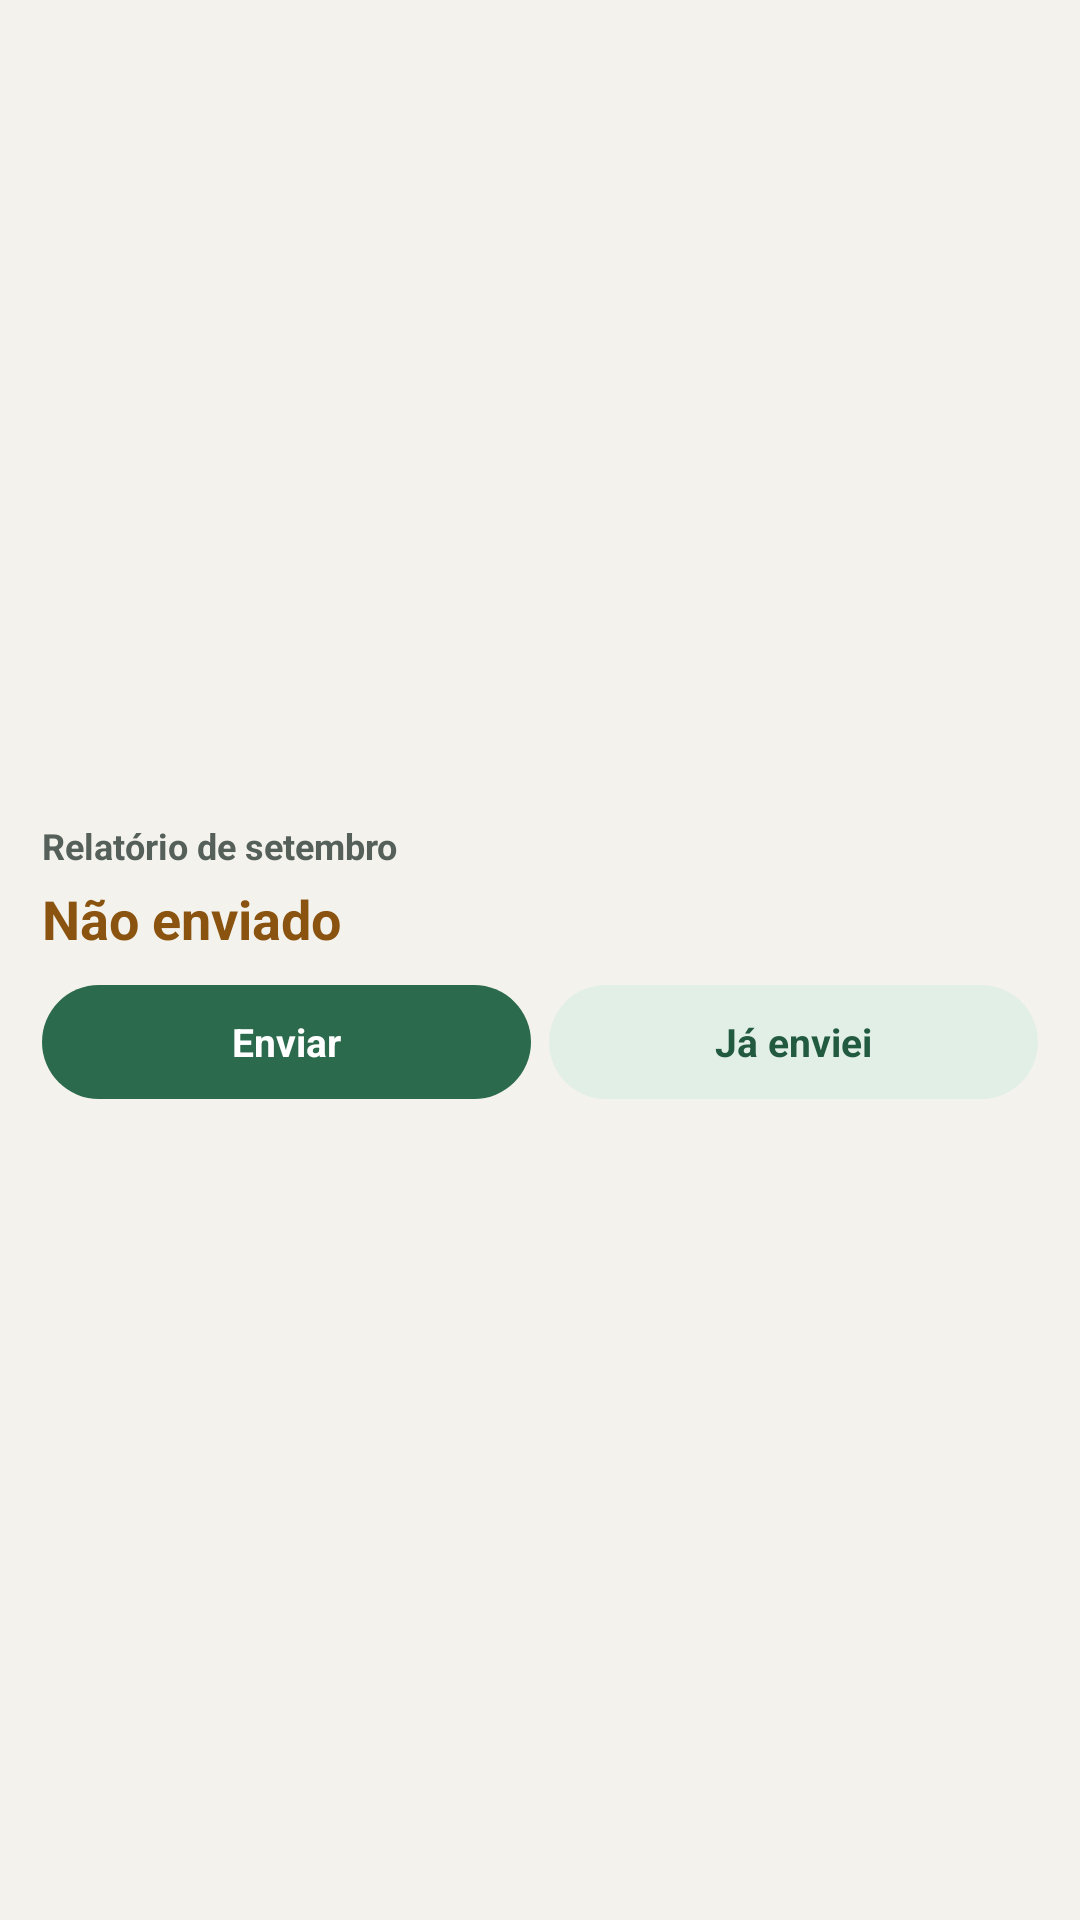

Layout XML and referenced resources for this Android screen:
<!-- AndroidManifest.xml: application theme Theme.RelatorioCampo -->
<!-- res/layout/preview_status.xml -->
<?xml version="1.0" encoding="utf-8"?>
<LinearLayout xmlns:android="http://schemas.android.com/apk/res/android"
    android:layout_width="match_parent" android:layout_height="match_parent"
    android:background="@drawable/w_card" android:gravity="center_vertical" android:orientation="vertical" android:padding="14dp">
        <TextView android:layout_width="wrap_content" android:layout_height="wrap_content" android:text="@string/pv_report" android:textSize="12sp" android:textColor="@color/w_muted" android:textStyle="bold" android:maxLines="1" />
        <TextView android:layout_width="wrap_content" android:layout_height="wrap_content" android:text="@string/pv_pending" android:textSize="18sp" android:textColor="@color/w_amber" android:textStyle="bold" android:maxLines="1" android:layout_marginTop="4dp"/>
        <LinearLayout android:layout_width="match_parent" android:layout_height="wrap_content" android:layout_marginTop="10dp" android:orientation="horizontal"><TextView android:layout_width="0dp" android:layout_height="38dp" android:layout_weight="1" android:background="@drawable/w_btn" android:gravity="center" android:text="@string/pv_send" android:textColor="@color/w_accent_ink" android:textSize="13sp" android:textStyle="bold" /><TextView android:layout_width="0dp" android:layout_height="38dp" android:layout_weight="1" android:layout_marginStart="6dp" android:background="@drawable/w_chip" android:gravity="center" android:text="@string/pv_sent" android:textColor="@color/w_accent_text" android:textSize="13sp" android:textStyle="bold" /></LinearLayout>
</LinearLayout>
<!-- resources referenced by this layout -->
<resources>
  <color name="w_accent_ink">#FFFFFF</color>
  <color name="w_accent_text">#225A40</color>
  <color name="w_amber">#8A5410</color>
  <color name="w_muted">#56605A</color>
  <!-- drawable w_btn (drawable) -->
  <?xml version="1.0" encoding="utf-8"?>
  <shape xmlns:android="http://schemas.android.com/apk/res/android" android:shape="rectangle">
      <solid android:color="@color/w_accent" />
      <corners android:radius="19dp" />
  </shape>
  <!-- drawable w_chip (drawable) -->
  <?xml version="1.0" encoding="utf-8"?>
  <shape xmlns:android="http://schemas.android.com/apk/res/android" android:shape="rectangle">
      <solid android:color="@color/w_accent_soft" />
      <corners android:radius="19dp" />
  </shape>
  <string name="pv_pending">Não enviado</string>
  <string name="pv_report">Relatório de setembro</string>
  <string name="pv_send">Enviar</string>
  <string name="pv_sent">Já enviei</string>
  <style name="Theme.RelatorioCampo" parent="android:Theme.Material.Light.NoActionBar">
          <item name="android:windowBackground">@color/window_bg</item>
      </style>
  <color name="w_accent">#2B6A4C</color>
  <color name="w_accent_soft">#E2EFE7</color>
  <color name="window_bg">#F4F2EC</color>
</resources>
